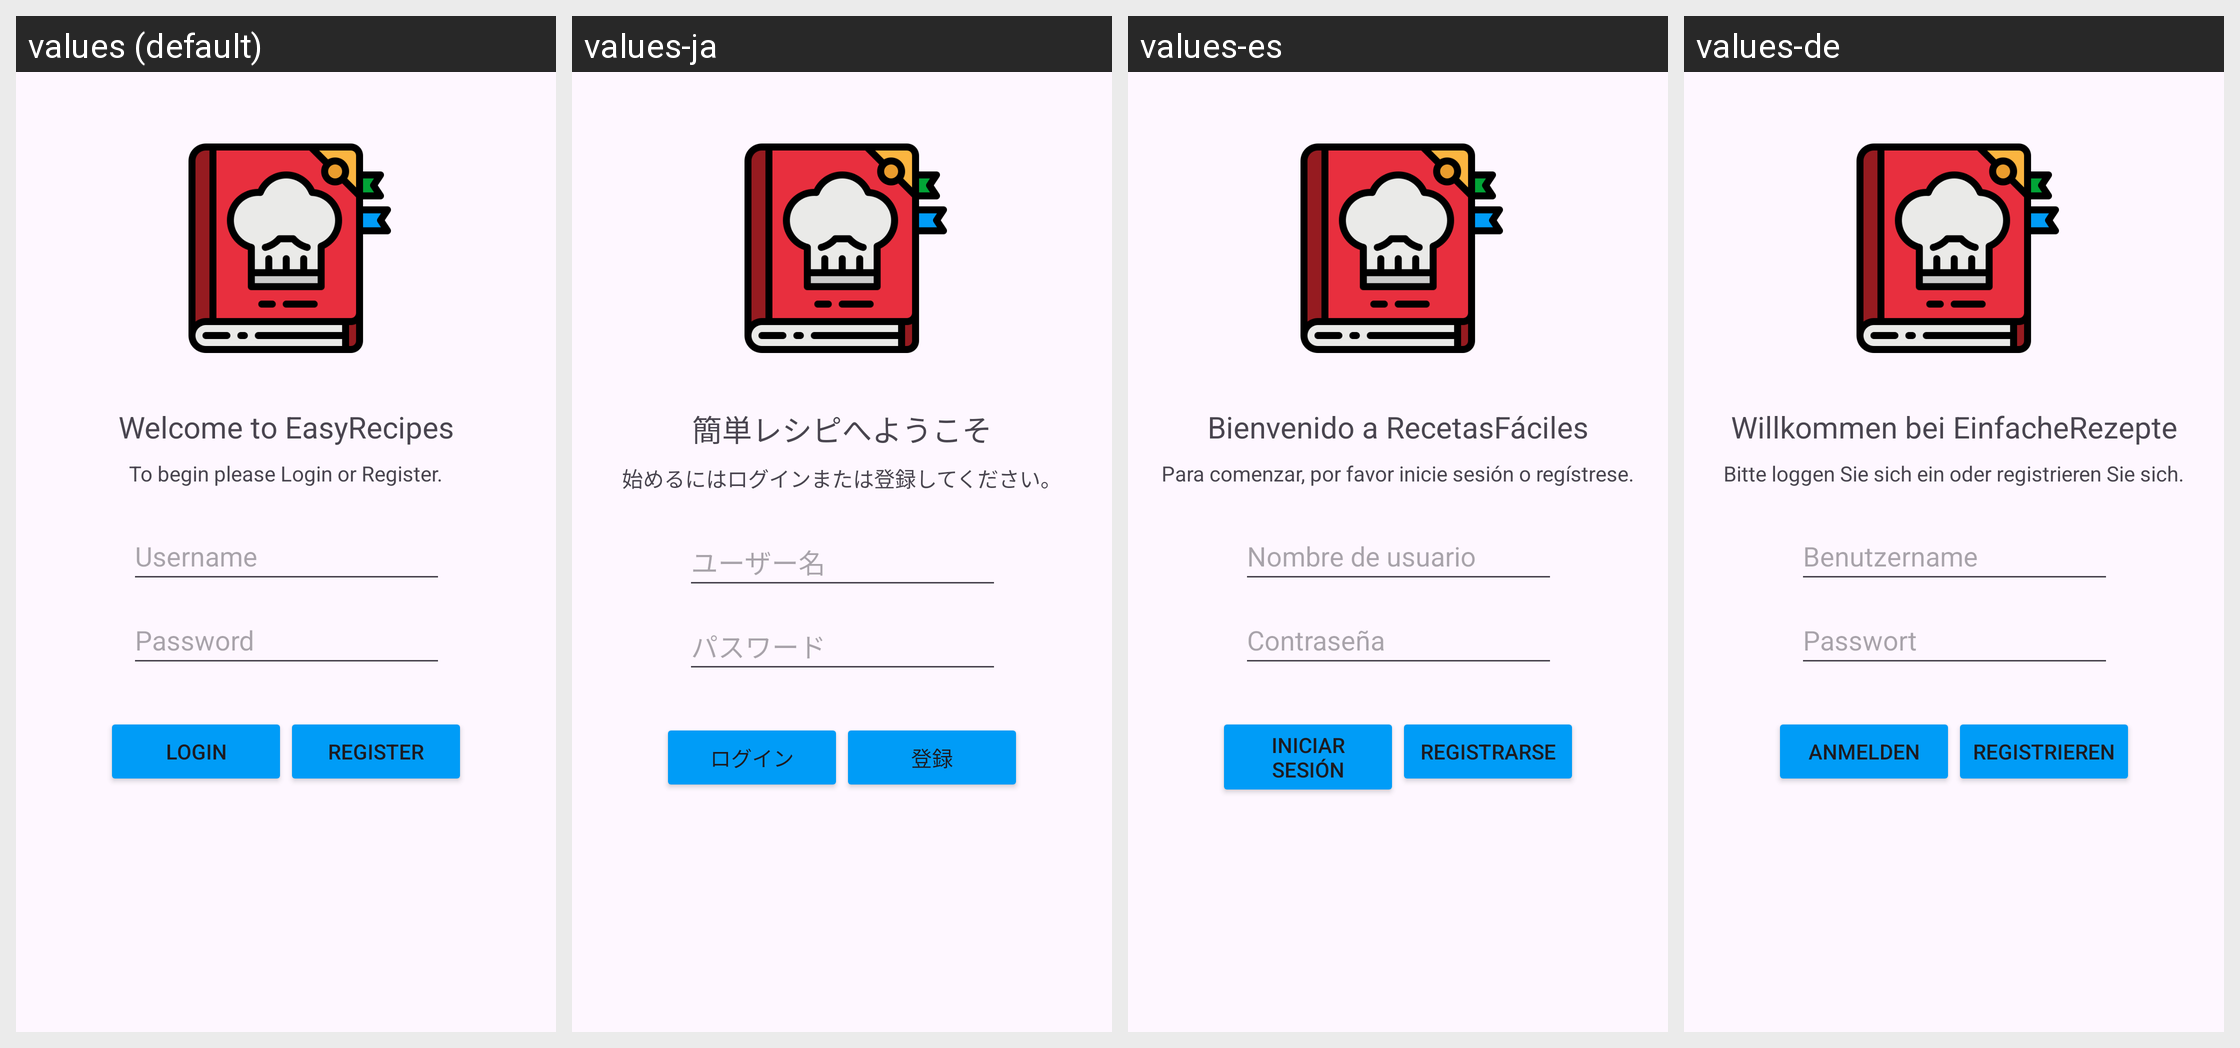

Locale-by-locale string values for the Android screen shown in this grid:
Android screen res/layout/login.xml rendered under 4 locales, left to right: values (default), values-ja, values-es, values-de. Device: Nexus 5 (rendered at 1080×1920; each locale shown at half size, 540×960, under a caption strip naming it); theme Theme.EasyRecipes.
Strings drawn on this screen, with the default value and each locale's value (text and hints the layout hard-codes, and strings that could not be matched under every locale, appear in the picture but are not listed):

login_instruction
  values: To begin please Login or Register.
  values-ja: 始めるにはログインまたは登録してください。
  values-es: Para comenzar, por favor inicie sesión o regístrese.
  values-de: Bitte loggen Sie sich ein oder registrieren Sie sich.

login_greeting
  values: Welcome to EasyRecipes
  values-ja: 簡単レシピへようこそ
  values-es: Bienvenido a RecetasFáciles
  values-de: Willkommen bei EinfacheRezepte

username
  values: Username
  values-ja: ユーザー名
  values-es: Nombre de usuario
  values-de: Benutzername

password
  values: Password
  values-ja: パスワード
  values-es: Contraseña
  values-de: Passwort

login
  values: Login
  values-ja: ログイン
  values-es: Iniciar sesión
  values-de: Anmelden

register
  values: Register
  values-ja: 登録
  values-es: Registrarse
  values-de: Registrieren
